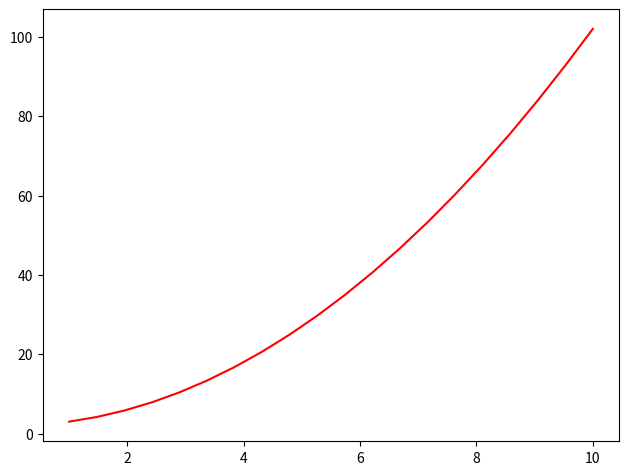

This chart was generated by the following Python code:
from matplotlib import pyplot as plt
import numpy as np
x1 = np.linspace(1, 10, 20)
print(x1)
y1 = x1 * x1 + 2
fig = plt.figure()
axes = fig.add_axes([0.1, 0.1, 0.9, 0.9])
axes.plot(x1, y1, 'r')
plt.show()